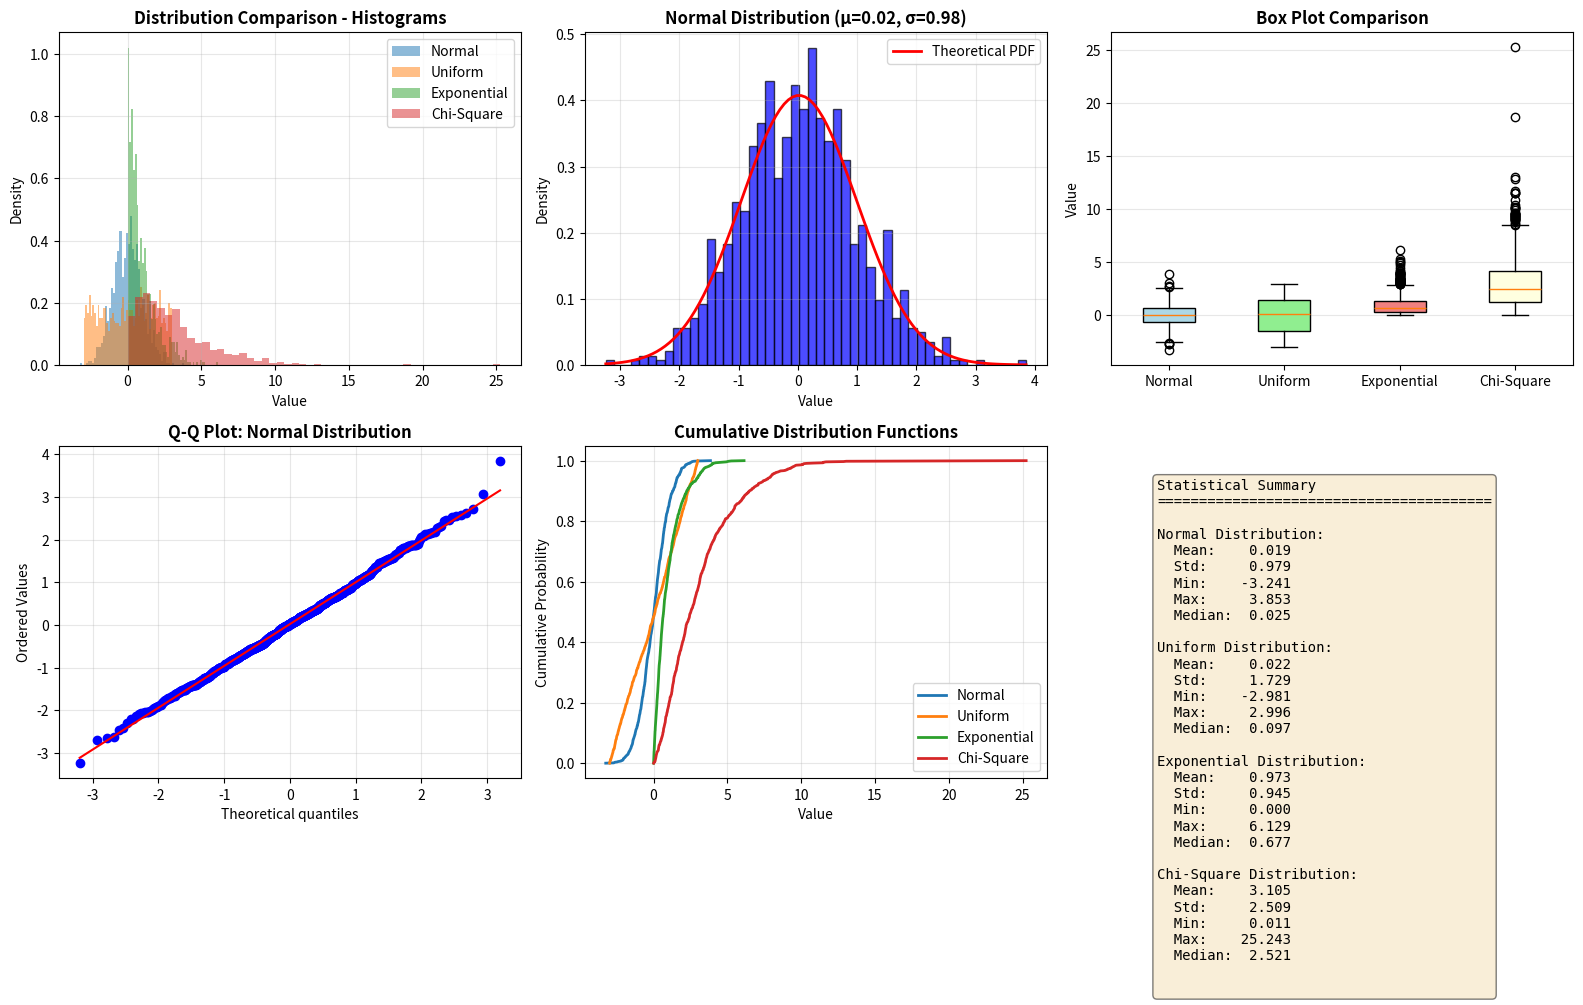

This chart was generated by the following Python code:
"""
Statistical Distributions Visualization
Demonstrates multiple statistical distributions and their properties

Data can be generated with Wolfram Language or Python's numpy
Visualizations include histograms, PDF/CDF curves, and box plots

Run: python3 statistical_distributions.py
Output: statistical_distributions.png (150 DPI)
"""

import matplotlib.pyplot as plt
import numpy as np
from scipy import stats

def generate_distributions():
    """Generate data from multiple statistical distributions"""
    np.random.seed(42)
    
    distributions = {
        'Normal': np.random.normal(0, 1, 1000),
        'Uniform': np.random.uniform(-3, 3, 1000),
        'Exponential': np.random.exponential(1, 1000),
        'Chi-Square': np.random.chisquare(3, 1000)
    }
    
    return distributions

def create_statistical_plots():
    """Create comprehensive statistical visualization"""
    distributions = generate_distributions()
    
    fig = plt.figure(figsize=(16, 10))
    
    # Plot 1: Overlaid histograms
    ax1 = fig.add_subplot(2, 3, 1)
    for name, data in distributions.items():
        ax1.hist(data, bins=50, alpha=0.5, label=name, density=True)
    ax1.set_xlabel('Value', fontsize=10)
    ax1.set_ylabel('Density', fontsize=10)
    ax1.set_title('Distribution Comparison - Histograms', fontsize=12, fontweight='bold')
    ax1.legend()
    ax1.grid(True, alpha=0.3)
    
    # Plot 2: Normal distribution details
    ax2 = fig.add_subplot(2, 3, 2)
    normal_data = distributions['Normal']
    counts, bins, patches = ax2.hist(normal_data, bins=50, density=True, 
                                      alpha=0.7, color='blue', edgecolor='black')
    
    # Overlay theoretical PDF
    x = np.linspace(normal_data.min(), normal_data.max(), 100)
    pdf = stats.norm.pdf(x, np.mean(normal_data), np.std(normal_data))
    ax2.plot(x, pdf, 'r-', linewidth=2, label='Theoretical PDF')
    
    ax2.set_xlabel('Value', fontsize=10)
    ax2.set_ylabel('Density', fontsize=10)
    ax2.set_title(f'Normal Distribution (μ={np.mean(normal_data):.2f}, σ={np.std(normal_data):.2f})', 
                 fontsize=12, fontweight='bold')
    ax2.legend()
    ax2.grid(True, alpha=0.3)
    
    # Plot 3: Box plots
    ax3 = fig.add_subplot(2, 3, 3)
    data_list = [distributions[name] for name in distributions.keys()]
    bp = ax3.boxplot(data_list, labels=list(distributions.keys()), patch_artist=True)
    
    colors = ['lightblue', 'lightgreen', 'lightcoral', 'lightyellow']
    for patch, color in zip(bp['boxes'], colors):
        patch.set_facecolor(color)
    
    ax3.set_ylabel('Value', fontsize=10)
    ax3.set_title('Box Plot Comparison', fontsize=12, fontweight='bold')
    ax3.grid(True, alpha=0.3, axis='y')
    
    # Plot 4: Q-Q plot for Normal distribution
    ax4 = fig.add_subplot(2, 3, 4)
    stats.probplot(normal_data, dist="norm", plot=ax4)
    ax4.set_title('Q-Q Plot: Normal Distribution', fontsize=12, fontweight='bold')
    ax4.grid(True, alpha=0.3)
    
    # Plot 5: Cumulative Distribution Functions
    ax5 = fig.add_subplot(2, 3, 5)
    for name, data in distributions.items():
        sorted_data = np.sort(data)
        cumulative = np.arange(1, len(sorted_data) + 1) / len(sorted_data)
        ax5.plot(sorted_data, cumulative, label=name, linewidth=2)
    
    ax5.set_xlabel('Value', fontsize=10)
    ax5.set_ylabel('Cumulative Probability', fontsize=10)
    ax5.set_title('Cumulative Distribution Functions', fontsize=12, fontweight='bold')
    ax5.legend()
    ax5.grid(True, alpha=0.3)
    
    # Plot 6: Statistical summary
    ax6 = fig.add_subplot(2, 3, 6)
    ax6.axis('off')
    
    summary_text = "Statistical Summary\n" + "="*40 + "\n\n"
    for name, data in distributions.items():
        summary_text += f"{name} Distribution:\n"
        summary_text += f"  Mean: {np.mean(data):8.3f}\n"
        summary_text += f"  Std:  {np.std(data):8.3f}\n"
        summary_text += f"  Min:  {np.min(data):8.3f}\n"
        summary_text += f"  Max:  {np.max(data):8.3f}\n"
        summary_text += f"  Median: {np.median(data):6.3f}\n\n"
    
    ax6.text(0.1, 0.9, summary_text, fontsize=10, family='monospace',
             verticalalignment='top', bbox=dict(boxstyle='round', 
             facecolor='wheat', alpha=0.5))
    
    plt.tight_layout()
    return fig

def main():
    """Main function to generate and save statistical plots"""
    print("Generating statistical distributions visualization...")
    
    fig = create_statistical_plots()
    
    # Save with high resolution
    output_file = 'statistical_distributions.png'
    fig.savefig(output_file, dpi=150, bbox_inches='tight')
    print(f"✓ Plot saved as: {output_file}")
    
    print("\nIncluded distributions:")
    print("  - Normal (Gaussian)")
    print("  - Uniform")
    print("  - Exponential")
    print("  - Chi-Square")
    print("\nVisualization types:")
    print("  - Histograms")
    print("  - Probability Density Functions")
    print("  - Box Plots")
    print("  - Q-Q Plot")
    print("  - Cumulative Distribution Functions")
    print("  - Statistical Summary")

if __name__ == "__main__":
    main()
